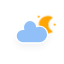
t = 0.00 s
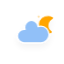
t = 5.00 s
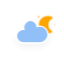
t = 5.75 s
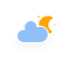
t = 6.50 s
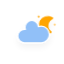
t = 7.25 s
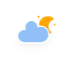
t = 8.00 s

The animated SVG that drew these frames (rendered in a browser with its animation timeline set to each time). Animation: 4 CSS @keyframes rules; frames cover the first 8.00 s, repeats indefinitely.

<?xml version="1.0" encoding="utf-8"?>
<!-- (c) ammap.com | SVG weather icons -->
<svg
    version="1.1"
    xmlns="http://www.w3.org/2000/svg"
    xmlns:xlink="http://www.w3.org/1999/xlink"
    width="64"
    height="64"
    viewbox="0 0 64 64">
    <defs>
        <filter id="blur" width="200%" height="200%">
            <feGaussianBlur in="SourceAlpha" stdDeviation="3"/>
            <feOffset dx="0" dy="4" result="offsetblur"/>
            <feComponentTransfer>
                <feFuncA type="linear" slope="0.05"/>
            </feComponentTransfer>
            <feMerge> 
                <feMergeNode/>
                <feMergeNode in="SourceGraphic"/> 
            </feMerge>
        </filter>
        <style type="text/css"><![CDATA[
/*
** CLOUDS
*/
@keyframes am-weather-cloud-2 {
  0% {
    -webkit-transform: translate(0px,0px);
       -moz-transform: translate(0px,0px);
        -ms-transform: translate(0px,0px);
            transform: translate(0px,0px);
  }

  50% {
    -webkit-transform: translate(2px,0px);
       -moz-transform: translate(2px,0px);
        -ms-transform: translate(2px,0px);
            transform: translate(2px,0px);
  }

  100% {
    -webkit-transform: translate(0px,0px);
       -moz-transform: translate(0px,0px);
        -ms-transform: translate(0px,0px);
            transform: translate(0px,0px);
  }
}

.am-weather-cloud-2 {
  -webkit-animation-name: am-weather-cloud-2;
     -moz-animation-name: am-weather-cloud-2;
          animation-name: am-weather-cloud-2;
  -webkit-animation-duration: 3s;
     -moz-animation-duration: 3s;
          animation-duration: 3s;
  -webkit-animation-timing-function: linear;
     -moz-animation-timing-function: linear;
          animation-timing-function: linear;
  -webkit-animation-iteration-count: infinite;
     -moz-animation-iteration-count: infinite;
          animation-iteration-count: infinite;
}

/*
** MOON
*/
@keyframes am-weather-moon {
  0% {
    -webkit-transform: rotate(0deg);
       -moz-transform: rotate(0deg);
        -ms-transform: rotate(0deg);
            transform: rotate(0deg);
  }

  50% {
    -webkit-transform: rotate(15deg);
       -moz-transform: rotate(15deg);
        -ms-transform: rotate(15deg);
            transform: rotate(15deg);
  }

  100% {
    -webkit-transform: rotate(0deg);
       -moz-transform: rotate(0deg);
        -ms-transform: rotate(0deg);
            transform: rotate(0deg);
  }
}

.am-weather-moon {
  -webkit-animation-name: am-weather-moon;
     -moz-animation-name: am-weather-moon;
      -ms-animation-name: am-weather-moon;
          animation-name: am-weather-moon;
  -webkit-animation-duration: 6s;
     -moz-animation-duration: 6s;
      -ms-animation-duration: 6s;
          animation-duration: 6s;
  -webkit-animation-timing-function: linear;
     -moz-animation-timing-function: linear;
      -ms-animation-timing-function: linear;
          animation-timing-function: linear;
  -webkit-animation-iteration-count: infinite;
     -moz-animation-iteration-count: infinite;
      -ms-animation-iteration-count: infinite;
          animation-iteration-count: infinite;
  -webkit-transform-origin: 12.5px 15.15px 0; /* TODO FF CENTER ISSUE */
     -moz-transform-origin: 12.5px 15.15px 0; /* TODO FF CENTER ISSUE */
      -ms-transform-origin: 12.5px 15.15px 0; /* TODO FF CENTER ISSUE */
          transform-origin: 12.5px 15.15px 0; /* TODO FF CENTER ISSUE */
}

@keyframes am-weather-moon-star-1 {
  0% {
    opacity: 0;
  }

  100% {
    opacity: 1;
  }
}

.am-weather-moon-star-1 {
  -webkit-animation-name: am-weather-moon-star-1;
     -moz-animation-name: am-weather-moon-star-1;
      -ms-animation-name: am-weather-moon-star-1;
          animation-name: am-weather-moon-star-1;
  -webkit-animation-delay: 3s;
     -moz-animation-delay: 3s;
      -ms-animation-delay: 3s;
          animation-delay: 3s;
  -webkit-animation-duration: 5s;
     -moz-animation-duration: 5s;
      -ms-animation-duration: 5s;
          animation-duration: 5s;
  -webkit-animation-timing-function: linear;
     -moz-animation-timing-function: linear;
      -ms-animation-timing-function: linear;
          animation-timing-function: linear;
  -webkit-animation-iteration-count: 1;
     -moz-animation-iteration-count: 1;
      -ms-animation-iteration-count: 1;
          animation-iteration-count: 1;
}

@keyframes am-weather-moon-star-2 {
  0% {
    opacity: 0;
  }

  100% {
    opacity: 1;
  }
}

.am-weather-moon-star-2 {
  -webkit-animation-name: am-weather-moon-star-2;
     -moz-animation-name: am-weather-moon-star-2;
      -ms-animation-name: am-weather-moon-star-2;
          animation-name: am-weather-moon-star-2;
  -webkit-animation-delay: 5s;
     -moz-animation-delay: 5s;
      -ms-animation-delay: 5s;
          animation-delay: 5s;
  -webkit-animation-duration: 4s;
     -moz-animation-duration: 4s;
      -ms-animation-duration: 4s;
          animation-duration: 4s;
  -webkit-animation-timing-function: linear;
     -moz-animation-timing-function: linear;
      -ms-animation-timing-function: linear;
          animation-timing-function: linear;
  -webkit-animation-iteration-count: 1;
     -moz-animation-iteration-count: 1;
      -ms-animation-iteration-count: 1;
          animation-iteration-count: 1;
}
        ]]></style>
    </defs>
    <g filter="url(#blur)" id="cloudy-night-2">
        <g transform="translate(20,10)">
            <g transform="translate(16,4), scale(0.8)">
                <g class="am-weather-moon-star-1">
                    <polygon fill="orange" points="3.3,1.5 4,2.7 5.2,3.3 4,4 3.3,5.2 2.7,4 1.5,3.3 2.7,2.7" stroke="none" stroke-miterlimit="10"/>
                </g>
                <g class="am-weather-moon-star-2">
                    <polygon fill="orange" points="3.3,1.5 4,2.7 5.2,3.3 4,4 3.3,5.2 2.7,4 1.5,3.3 2.7,2.7" stroke="none" stroke-miterlimit="10" transform="translate(20,10)"/>
                </g>
                <g class="am-weather-moon">
                    <path d="M14.5,13.2c0-3.7,2-6.9,5-8.7   c-1.5-0.9-3.2-1.3-5-1.3c-5.5,0-10,4.5-10,10s4.5,10,10,10c1.8,0,3.5-0.5,5-1.3C16.5,20.2,14.5,16.9,14.5,13.2z" fill="orange" stroke="orange" stroke-linejoin="round" stroke-width="2"/>
                </g>
            </g>
            <g class="am-weather-cloud-2">
                <path d="M47.7,35.4    c0-4.6-3.7-8.2-8.2-8.2c-1,0-1.9,0.2-2.8,0.5c-0.3-3.4-3.1-6.2-6.6-6.2c-3.7,0-6.7,3-6.7,6.7c0,0.8,0.2,1.6,0.4,2.3    c-0.3-0.1-0.7-0.1-1-0.1c-3.7,0-6.7,3-6.7,6.7c0,3.6,2.9,6.6,6.5,6.7l17.2,0C44.2,43.3,47.7,39.8,47.7,35.4z" fill="#91C0F8" stroke="white" stroke-linejoin="round" stroke-width="1.2" transform="translate(-20,-11)"/>
            </g>
        </g>
    </g>
</svg>